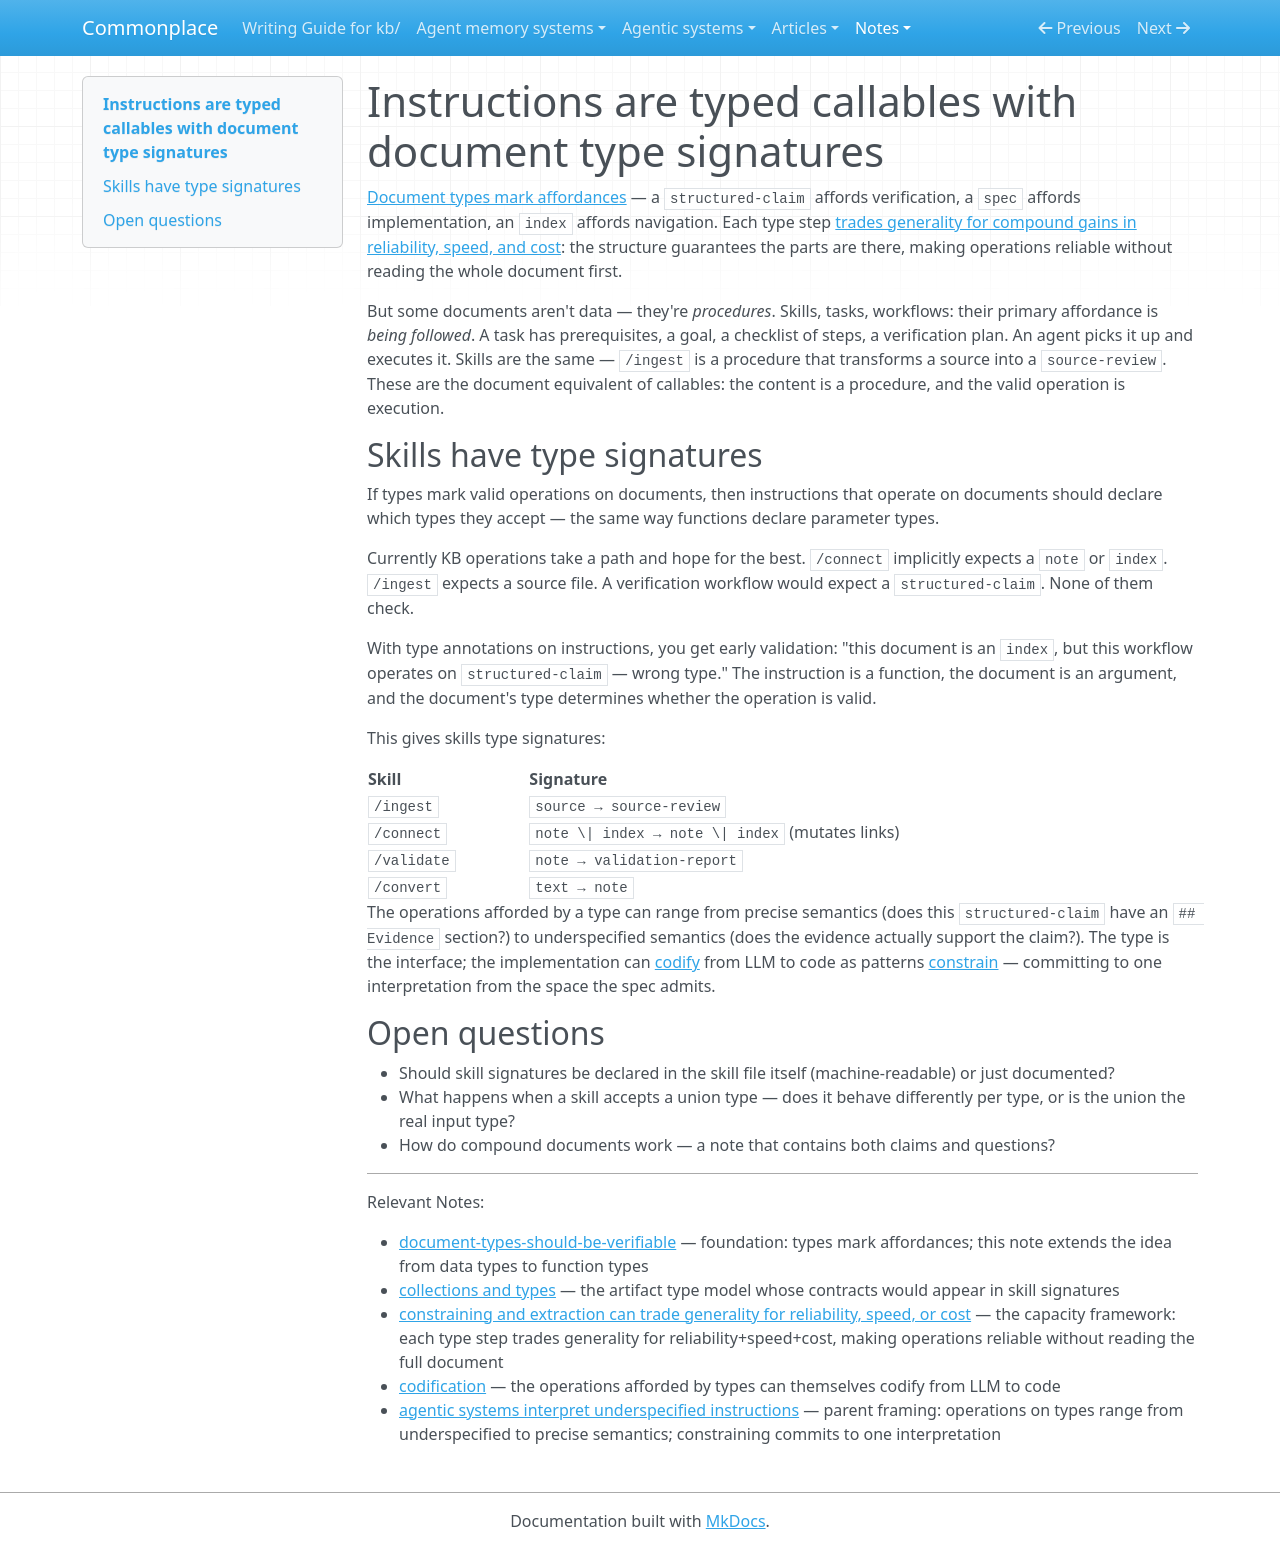

repository: zby/commonplace · page: notes/instructions-are-typed-callables/index.html · generator: mkdocs

---
description: Skills and tasks are typed callables — they accept document types as input and produce types as output, and should declare their signatures like functions declare parameter types.
type: types/note.md
traits: [title-as-claim]
tags: []
---

# Instructions are typed callables with document type signatures

[Document types mark affordances](./document-types-should-be-verifiable.md) — a `structured-claim` affords verification, a `spec` affords implementation, an `index` affords navigation. Each type step [trades generality for compound gains in reliability, speed, and cost](./constraining-and-extraction-both-trade-generality-for-reliability.md): the structure guarantees the parts are there, making operations reliable without reading the whole document first.

But some documents aren't data — they're *procedures*. Skills, tasks, workflows: their primary affordance is *being followed*. A task has prerequisites, a goal, a checklist of steps, a verification plan. An agent picks it up and executes it. Skills are the same — `/ingest` is a procedure that transforms a source into a `source-review`. These are the document equivalent of callables: the content is a procedure, and the valid operation is execution.

## Skills have type signatures

If types mark valid operations on documents, then instructions that operate on documents should declare which types they accept — the same way functions declare parameter types.

Currently KB operations take a path and hope for the best. `/connect` implicitly expects a `note` or `index`. `/ingest` expects a source file. A verification workflow would expect a `structured-claim`. None of them check.

With type annotations on instructions, you get early validation: "this document is an `index`, but this workflow operates on `structured-claim` — wrong type." The instruction is a function, the document is an argument, and the document's type determines whether the operation is valid.

This gives skills type signatures:

| Skill | Signature |
|-------|-----------|
| `/ingest` | `source → source-review` |
| `/connect` | `note \| index → note \| index` (mutates links) |
| `/validate` | `note → validation-report` |
| `/convert` | `text → note` |

The operations afforded by a type can range from precise semantics (does this `structured-claim` have an `## Evidence` section?) to underspecified semantics (does the evidence actually support the claim?). The type is the interface; the implementation can [codify](./definitions/codification.md) from LLM to code as patterns [constrain](./agentic-systems-interpret-underspecified-instructions.md) — committing to one interpretation from the space the spec admits.

## Open questions

- Should skill signatures be declared in the skill file itself (machine-readable) or just documented?
- What happens when a skill accepts a union type — does it behave differently per type, or is the union the real input type?
- How do compound documents work — a note that contains both claims and questions?

---

Relevant Notes:

- [document-types-should-be-verifiable](./document-types-should-be-verifiable.md) — foundation: types mark affordances; this note extends the idea from data types to function types
- [collections and types](../reference/collections-and-types.md) — the artifact type model whose contracts would appear in skill signatures
- [constraining and extraction can trade generality for reliability, speed, or cost](./constraining-and-extraction-both-trade-generality-for-reliability.md) — the capacity framework: each type step trades generality for reliability+speed+cost, making operations reliable without reading the full document
- [codification](./definitions/codification.md) — the operations afforded by types can themselves codify from LLM to code
- [agentic systems interpret underspecified instructions](./agentic-systems-interpret-underspecified-instructions.md) — parent framing: operations on types range from underspecified to precise semantics; constraining commits to one interpretation
